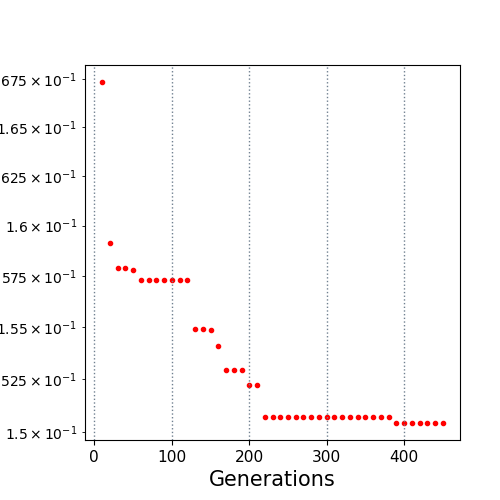

Data behind this chart, as committed beside it:
10.0, 0.167346
20.0, 0.1591
30.0, 0.1579
40.0, 0.1579
50.0, 0.1578
60.0, 0.1573
70.0, 0.1573
80.0, 0.1573
90.0, 0.1573
100.0, 0.1573
110.0, 0.1573
120.0, 0.1573
130.0, 0.1549
140.0, 0.1549
150.0, 0.1548
160.0, 0.1541
170.0, 0.1529
180.0, 0.1529
190.0, 0.1529
200.0, 0.1522
210.0, 0.1522
220.0, 0.1507
230.0, 0.1507
240.0, 0.1507
250.0, 0.1507
260.0, 0.1507
270.0, 0.1507
280.0, 0.1507
290.0, 0.1507
300.0, 0.1507
310.0, 0.1507
320.0, 0.1507
330.0, 0.1507
340.0, 0.1507
350.0, 0.1507
360.0, 0.1507
370.0, 0.1507
380.0, 0.1507
390.0, 0.1504
400.0, 0.1504
410.0, 0.1504
420.0, 0.1504
430.0, 0.1504
440.0, 0.1504
450.0, 0.1504
